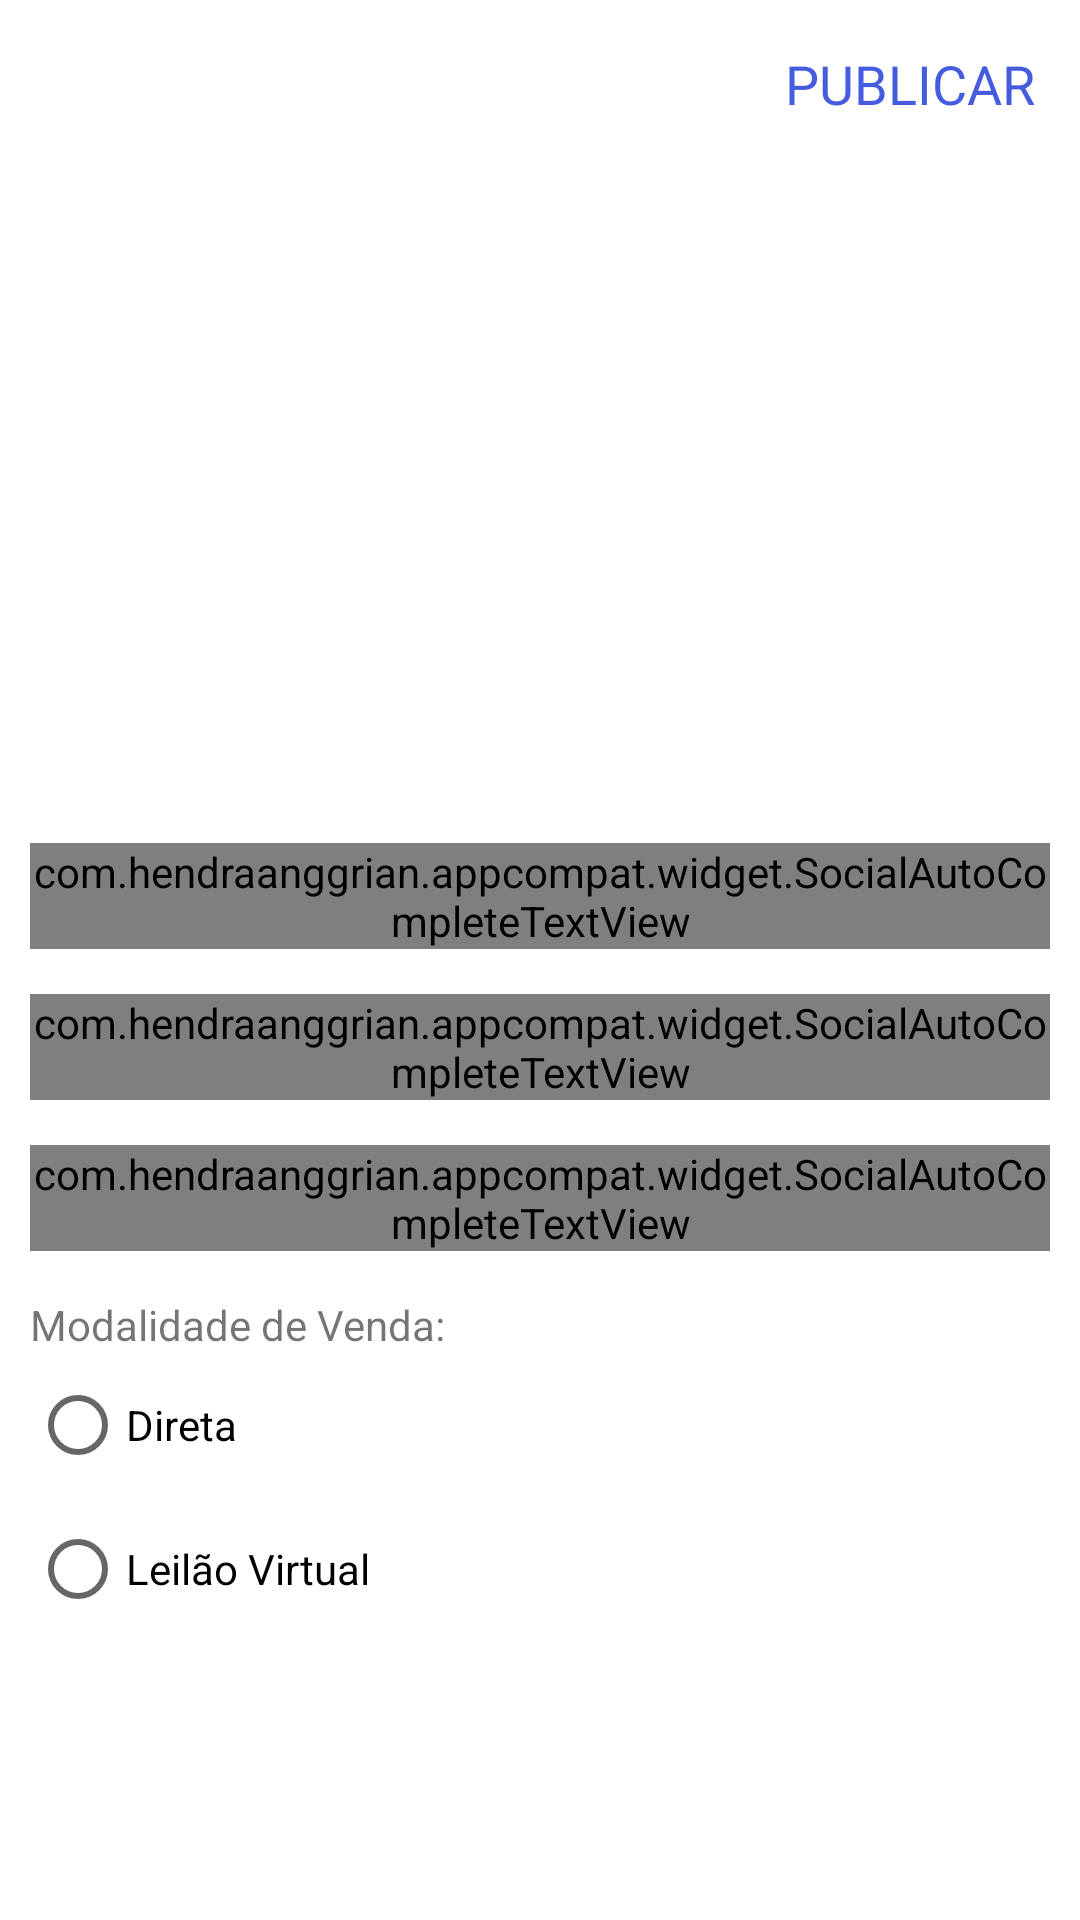

The Android layout XML behind this screen, and the referenced resources:
<!-- AndroidManifest.xml: application theme Theme.MyApplication -->
<!-- res/layout/activity_obra.xml -->
<?xml version="1.0" encoding="utf-8"?>
<LinearLayout xmlns:android="http://schemas.android.com/apk/res/android"
    xmlns:app="http://schemas.android.com/apk/res-auto"
    android:orientation="vertical"
    xmlns:tools="http://schemas.android.com/tools"
    android:layout_width="match_parent"
    android:layout_height="match_parent"
    tools:context=".Controller.ObraActivity">

    <com.google.android.material.appbar.AppBarLayout
        android:layout_width="match_parent"
        android:layout_height="wrap_content"
        android:id="@+id/bar"
        android:background="?android:attr/windowBackground">

        <androidx.appcompat.widget.Toolbar
            android:layout_width="match_parent"
            android:layout_height="wrap_content"
            android:background="?android:attr/windowBackground"
            android:id="@+id/toolbar">

            <RelativeLayout
                android:layout_width="match_parent"
                android:layout_height="wrap_content">

                <ImageView
                    android:layout_width="wrap_content"
                    android:layout_height="wrap_content"
                    android:layout_alignParentStart="true"
                    android:src="@drawable/ic_close"
                    android:id="@+id/fechar"/>

                <TextView
                    android:id="@+id/publicar"
                    android:layout_width="wrap_content"
                    android:layout_height="wrap_content"
                    android:layout_alignParentEnd="true"
                    android:layout_centerVertical="true"
                    android:layout_marginRight="15dp"
                    android:text="PUBLICAR"
                    android:textColor="@color/colorPrimary"
                    android:textSize="18sp" />

            </RelativeLayout>

        </androidx.appcompat.widget.Toolbar>

    </com.google.android.material.appbar.AppBarLayout>

    <LinearLayout
        android:layout_width="match_parent"
        android:layout_height="wrap_content"
        android:padding="10dp"
        android:orientation="vertical">

        <ImageView
            android:layout_width="match_parent"
            android:layout_height="200dp"
            android:layout_gravity="center"
            android:scaleType="centerInside"
            android:src="@mipmap/ic_launcher"
            android:id="@+id/imagem_add"/>
        <com.hendraanggrian.appcompat.widget.SocialAutoCompleteTextView
            android:layout_width="match_parent"
            android:layout_height="wrap_content"
            android:layout_marginTop="15dp"
            android:hint="Nome"
            android:maxLines="5"
            android:id="@+id/obra_nome"
            app:socialFlags="hashtag|mention"
            app:hashtagColor="@color/colorPrimary"/>
        <com.hendraanggrian.appcompat.widget.SocialAutoCompleteTextView
            android:layout_width="match_parent"
            android:layout_height="wrap_content"
            android:layout_marginTop="15dp"
            android:hint="Descrição"
            android:maxLines="5"
            android:id="@+id/descricao"
            app:socialFlags="hashtag|mention"
            app:hashtagColor="@color/colorPrimary"/>
        <com.hendraanggrian.appcompat.widget.SocialAutoCompleteTextView
            android:layout_width="match_parent"
            android:layout_height="wrap_content"
            android:layout_marginTop="15dp"
            android:hint="Valor"
            android:maxLines="5"
            android:id="@+id/valor"
            app:socialFlags="hashtag|mention"
            app:hashtagColor="@color/colorPrimary"/>

        <RadioGroup
            android:id="@+id/rGroup"
            android:layout_marginTop="15dp"
            android:layout_width="match_parent"
            android:layout_height="match_parent" >


            <TextView
                android:id="@+id/textView"
                android:layout_width="match_parent"
                android:layout_height="wrap_content"
                android:text="Modalidade de Venda:" />

            <RadioButton
                android:id="@+id/rbDireta"
                android:layout_width="match_parent"
                android:layout_height="match_parent"
                android:text="Direta" />
            // procurar nome melhor
            <RadioButton
                android:id="@+id/rbLeilao"
                android:layout_width="match_parent"
                android:layout_height="wrap_content"
                android:text="Leilão Virtual" />

        </RadioGroup>

    </LinearLayout>

</LinearLayout>
<!-- resources referenced by this layout -->
<resources>
  <color name="colorPrimary">#455cde</color>
  <style name="Theme.MyApplication" parent="Theme.MaterialComponents.DayNight.NoActionBar">
          
          <item name="colorPrimary">@color/purple_500</item>
          <item name="colorPrimaryVariant">@color/purple_700</item>
          <item name="colorOnPrimary">@color/white</item>
          
          <item name="colorSecondary">@color/teal_200</item>
          <item name="colorSecondaryVariant">@color/teal_700</item>
          <item name="colorOnSecondary">@color/black</item>
          
          <item name="android:statusBarColor" tools:targetApi="l">?attr/colorPrimaryVariant</item>
          
      </style>
  <color name="purple_500">#FF6200EE</color>
  <color name="purple_700">#FF3700B3</color>
  <color name="white">#FFFFFFFF</color>
  <color name="teal_200">#FF03DAC5</color>
  <color name="teal_700">#FF018786</color>
  <color name="black">#FF000000</color>
</resources>
